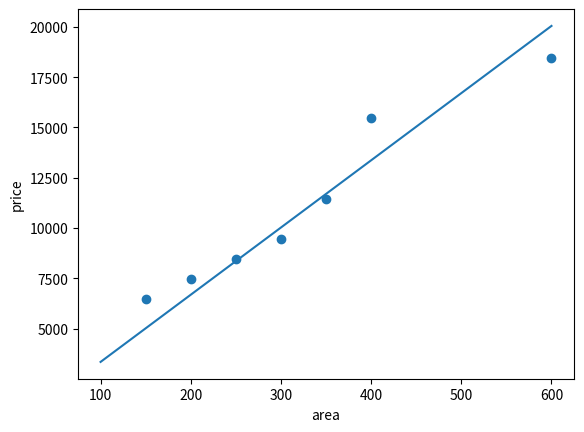

The script that saved this image:
import numpy as np
from matplotlib import pyplot

theta = []  # 存储theta0和theta1的中间结果
area = [150, 200, 250, 300, 350, 400, 600]  # 数据
price = [6450, 7450, 8450, 9450, 11450, 15450, 18450]


def BGDSolve():  # 批量梯度下降
    alpha = 0.00000001  # 步长
    kec = 0.00001  # 终止条件
    theta0 = 7  # 初始值
    theta1 = 7
    m = len(area)  # 数据个数
    theta.append((theta0, theta1))
    while True:
        sum0 = sum1 = 0
        # 计算求和求导过的损失函数
        for i in range(m):
            sum0 = sum0 + theta0 + theta1 * area[i] - price[i]
            sum1 = sum1 + (theta0 + theta1 * area[i] - price[i]) * area[i]
        theta0 = theta0 - sum0 / m * alpha  # 公式上是 alpha/m * sum0
        theta1 = theta1 - sum1 / m * alpha
        print(theta0, theta1)
        theta.append((theta0, theta1))  # 保存迭代结果
        # 迭代终止条件，变化量小于kec就终止
        if abs(sum0 / m * alpha) < kec and abs(sum1 / m * alpha) < kec:
            return theta0, theta1


def Plot():  # 绘图函数
    theta0, theta1 = BGDSolve()
    pyplot.scatter(area, price)
    x = np.arange(100, 700, 100)
    y = theta0 + theta1 * x
    pyplot.plot(x, y)
    pyplot.xlabel('area')
    pyplot.ylabel('price')
    pyplot.show()


if __name__ == '__main__':
    theta0, theta1 = BGDSolve()
    Plot()
    print(len(theta))

